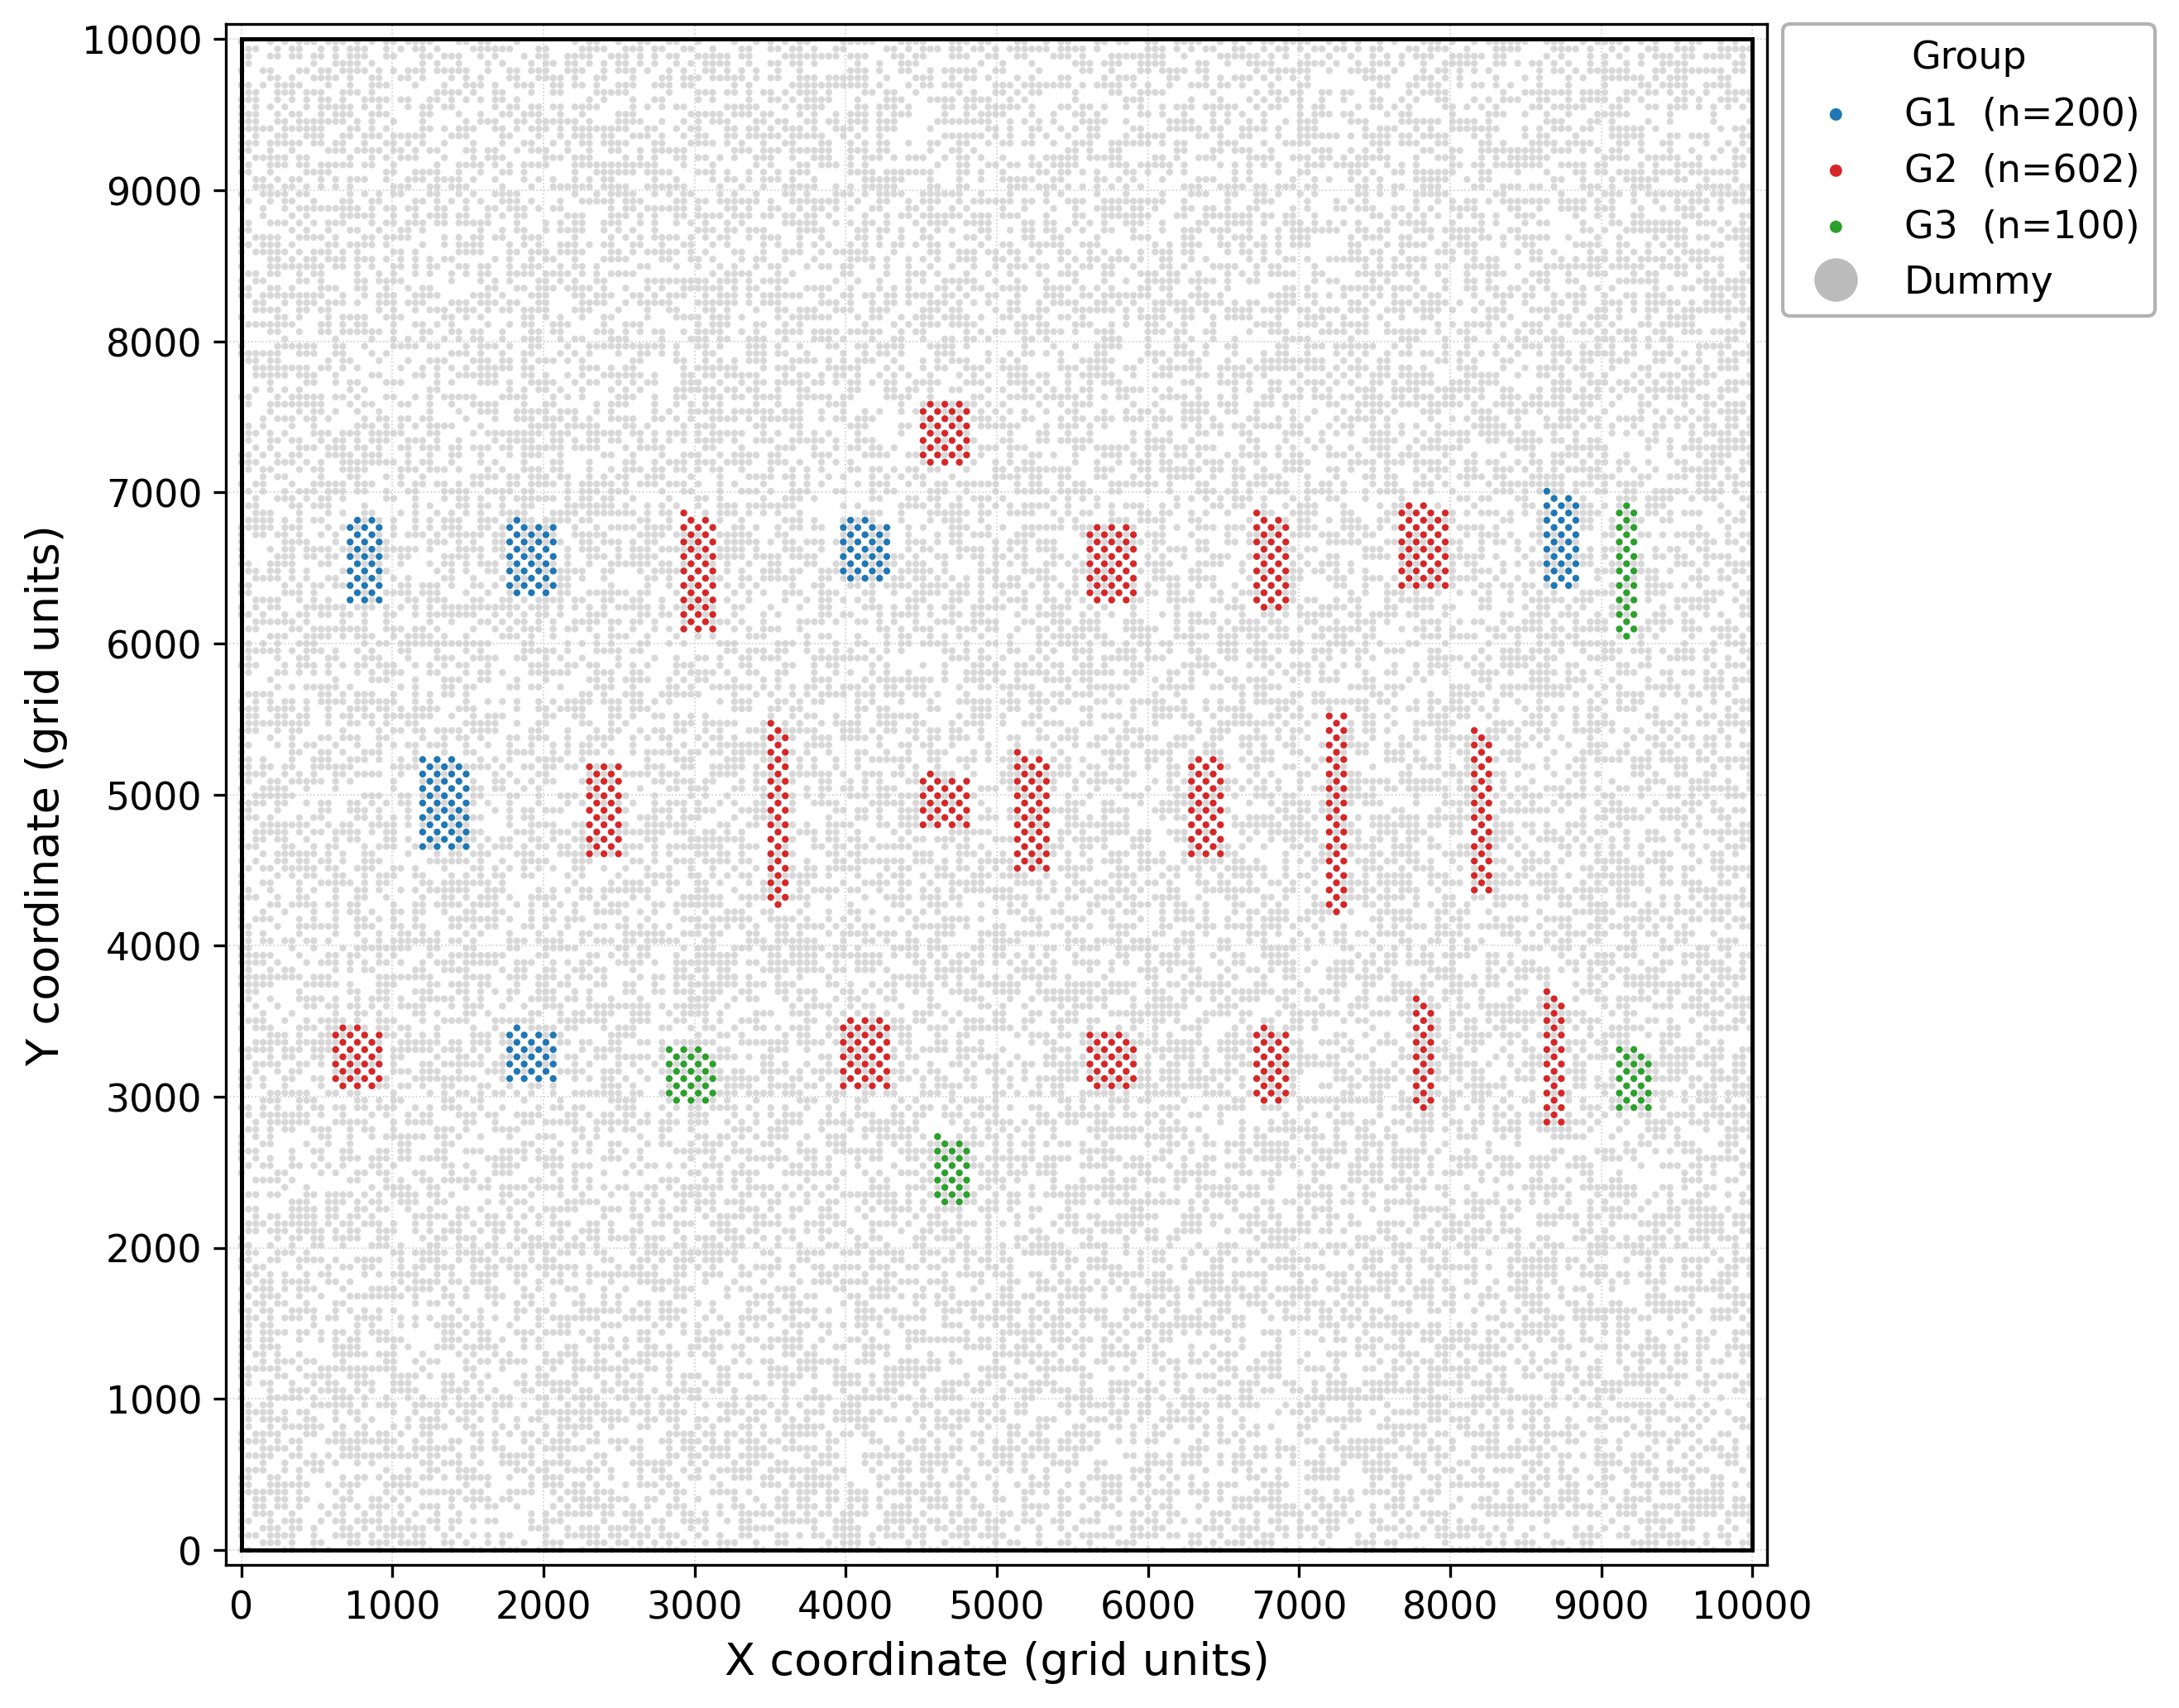

Source data for this figure (header and first rows):
group, micro_id, micro_x, micro_y
G2, 0001, 624, 4752
G2, 0002, 720, 4752
G2, 0003, 816, 4752
G2, 0004, 912, 4752
G2, 0005, 672, 4800
G2, 0006, 768, 4800
G2, 0007, 864, 4800
G2, 0008, 624, 4848
G2, 0009, 720, 4848
G2, 0010, 816, 4848
G2, 0011, 912, 4848
G2, 0012, 672, 4896
G2, 0013, 768, 4896
G2, 0014, 864, 4896
G2, 0015, 624, 4944
G2, 0016, 720, 4944
G2, 0017, 816, 4944
G2, 0018, 912, 4944
G2, 0019, 672, 4992
G2, 0020, 768, 4992
G2, 0021, 864, 4992
G2, 0022, 624, 5040
G2, 0023, 720, 5040
G2, 0024, 816, 5040
G2, 0025, 912, 5040
G2, 0026, 672, 5088
G2, 0027, 768, 5088
G2, 0028, 864, 5088
G2, 0029, 624, 5136
G2, 0030, 720, 5136
G1, 0001, 1248, 4656
G1, 0002, 1344, 4656
G1, 0003, 1440, 4656
G1, 0004, 1200, 4704
G1, 0005, 1296, 4704
G1, 0006, 1392, 4704
G1, 0007, 1488, 4704
G1, 0008, 1248, 4752
G1, 0009, 1344, 4752
G1, 0010, 1440, 4752
G1, 0011, 1200, 4800
G1, 0012, 1296, 4800
G1, 0013, 1392, 4800
G1, 0014, 1488, 4800
G1, 0015, 1248, 4848
G1, 0016, 1344, 4848
G1, 0017, 1440, 4848
G1, 0018, 1200, 4896
G1, 0019, 1296, 4896
G1, 0020, 1392, 4896
G1, 0021, 1488, 4896
G1, 0022, 1248, 4944
G1, 0023, 1344, 4944
G1, 0024, 1440, 4944
G1, 0025, 1200, 4992
G1, 0026, 1296, 4992
G1, 0027, 1392, 4992
G1, 0028, 1488, 4992
G1, 0029, 1248, 5040
G1, 0030, 1344, 5040
... 43,621 more rows
